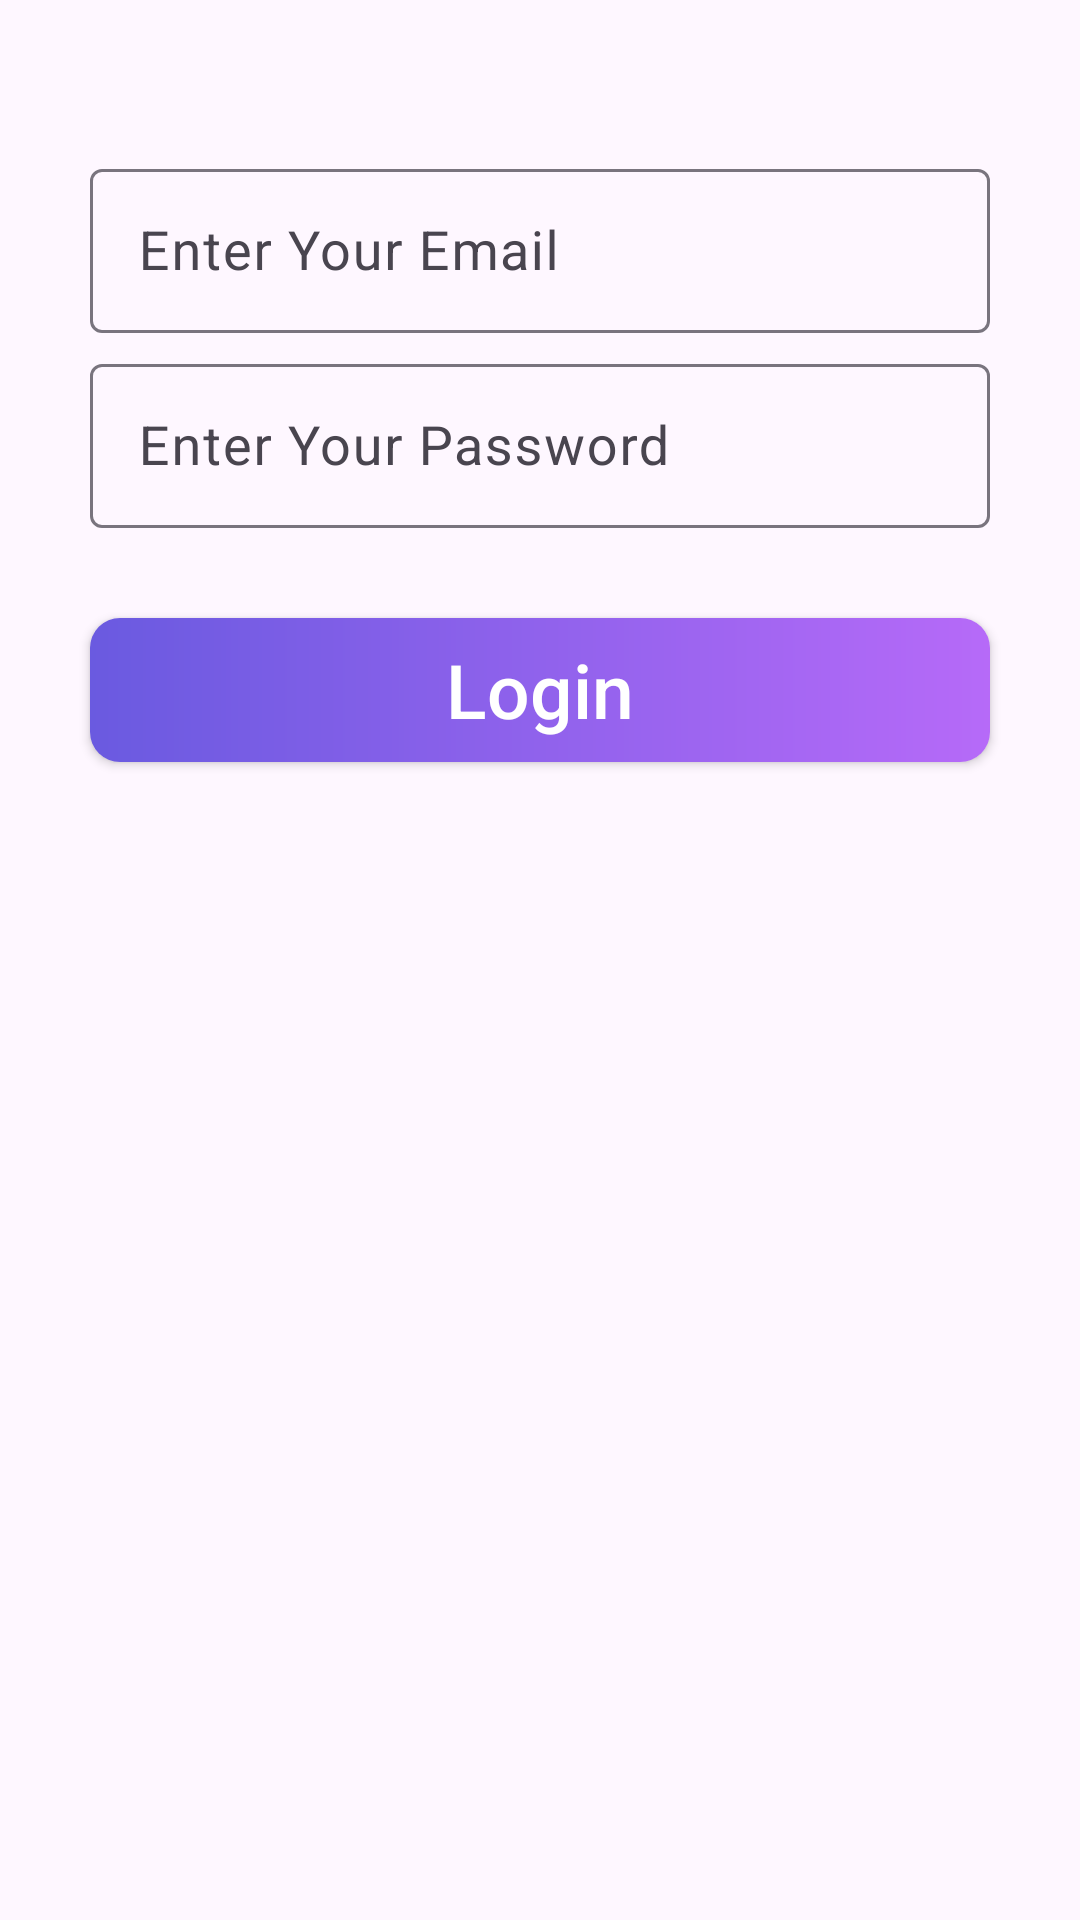

Reconstruct the res/layout file that produces this screen, plus the resources it refers to.
<!-- AndroidManifest.xml: application theme Theme.LaundryAndDryClear -->
<!-- res/layout/fragment_login.xml -->
<?xml version="1.0" encoding="utf-8"?>
<LinearLayout xmlns:android="http://schemas.android.com/apk/res/android"
    xmlns:tools="http://schemas.android.com/tools"
    android:layout_width="match_parent"
    android:layout_height="wrap_content"
    xmlns:app="http://schemas.android.com/apk/res-auto"
    tools:context=".FragmentLogin"
    android:orientation="vertical"
    >

    <LinearLayout
        android:layout_width="match_parent"
        android:layout_height="300dp"
        android:orientation="vertical"
        android:gravity="center"

        >



        <com.google.android.material.textfield.TextInputLayout
            android:layout_width="300dp"
            android:layout_height="60dp"
            android:hint="Enter Your Email"
            app:hintTextColor="@color/black"
            android:layout_marginTop="5dp"
            >
            <com.google.android.material.textfield.TextInputEditText
                android:id="@+id/loginEmail"
                android:layout_width="match_parent"
                android:layout_height="match_parent"
                android:textColor="@color/black"
                android:textSize="18sp"
                />


        </com.google.android.material.textfield.TextInputLayout>


        <com.google.android.material.textfield.TextInputLayout
            android:layout_width="300dp"
            android:layout_height="60dp"
            android:hint="Enter Your Password"
            app:hintTextColor="@color/black"
            android:layout_marginTop="5dp"
            >

            <com.google.android.material.textfield.TextInputEditText
                android:id="@+id/loginPassword"
                android:layout_width="match_parent"
                android:layout_height="match_parent"
                android:textColor="@color/black"
                android:textSize="18sp"
                />


        </com.google.android.material.textfield.TextInputLayout>

        <androidx.appcompat.widget.AppCompatButton
            android:id="@+id/loginButton"
            android:layout_width="300dp"
            android:layout_height="wrap_content"
            android:text="Login"
            android:textAllCaps="false"
            android:background="@drawable/button_bg"
            android:layout_marginTop="30dp"
            android:textColor="#ffffff"
            android:textSize="25sp"

            />

    </LinearLayout>


</LinearLayout>
<!-- resources referenced by this layout -->
<resources>
  <!-- drawable button_bg (drawable) -->
  <?xml version="1.0" encoding="utf-8"?>
  <shape xmlns:android="http://schemas.android.com/apk/res/android">
  
      <gradient  android:startColor="#6A5AE0"
          android:endColor="#B66AF8"
          />
  
      <corners android:radius="10dp"/>
  </shape>
  <style name="Theme.LaundryAndDryClear" parent="Base.Theme.LaundryAndDryClear" />
  <style name="Base.Theme.LaundryAndDryClear" parent="Theme.Material3.DayNight.NoActionBar">
          
          
      </style>
  <!-- not gathered from this repository: default colours our renderer supplied (Android Studio template values) -->
  <color name="black">#FF000000</color>
</resources>
